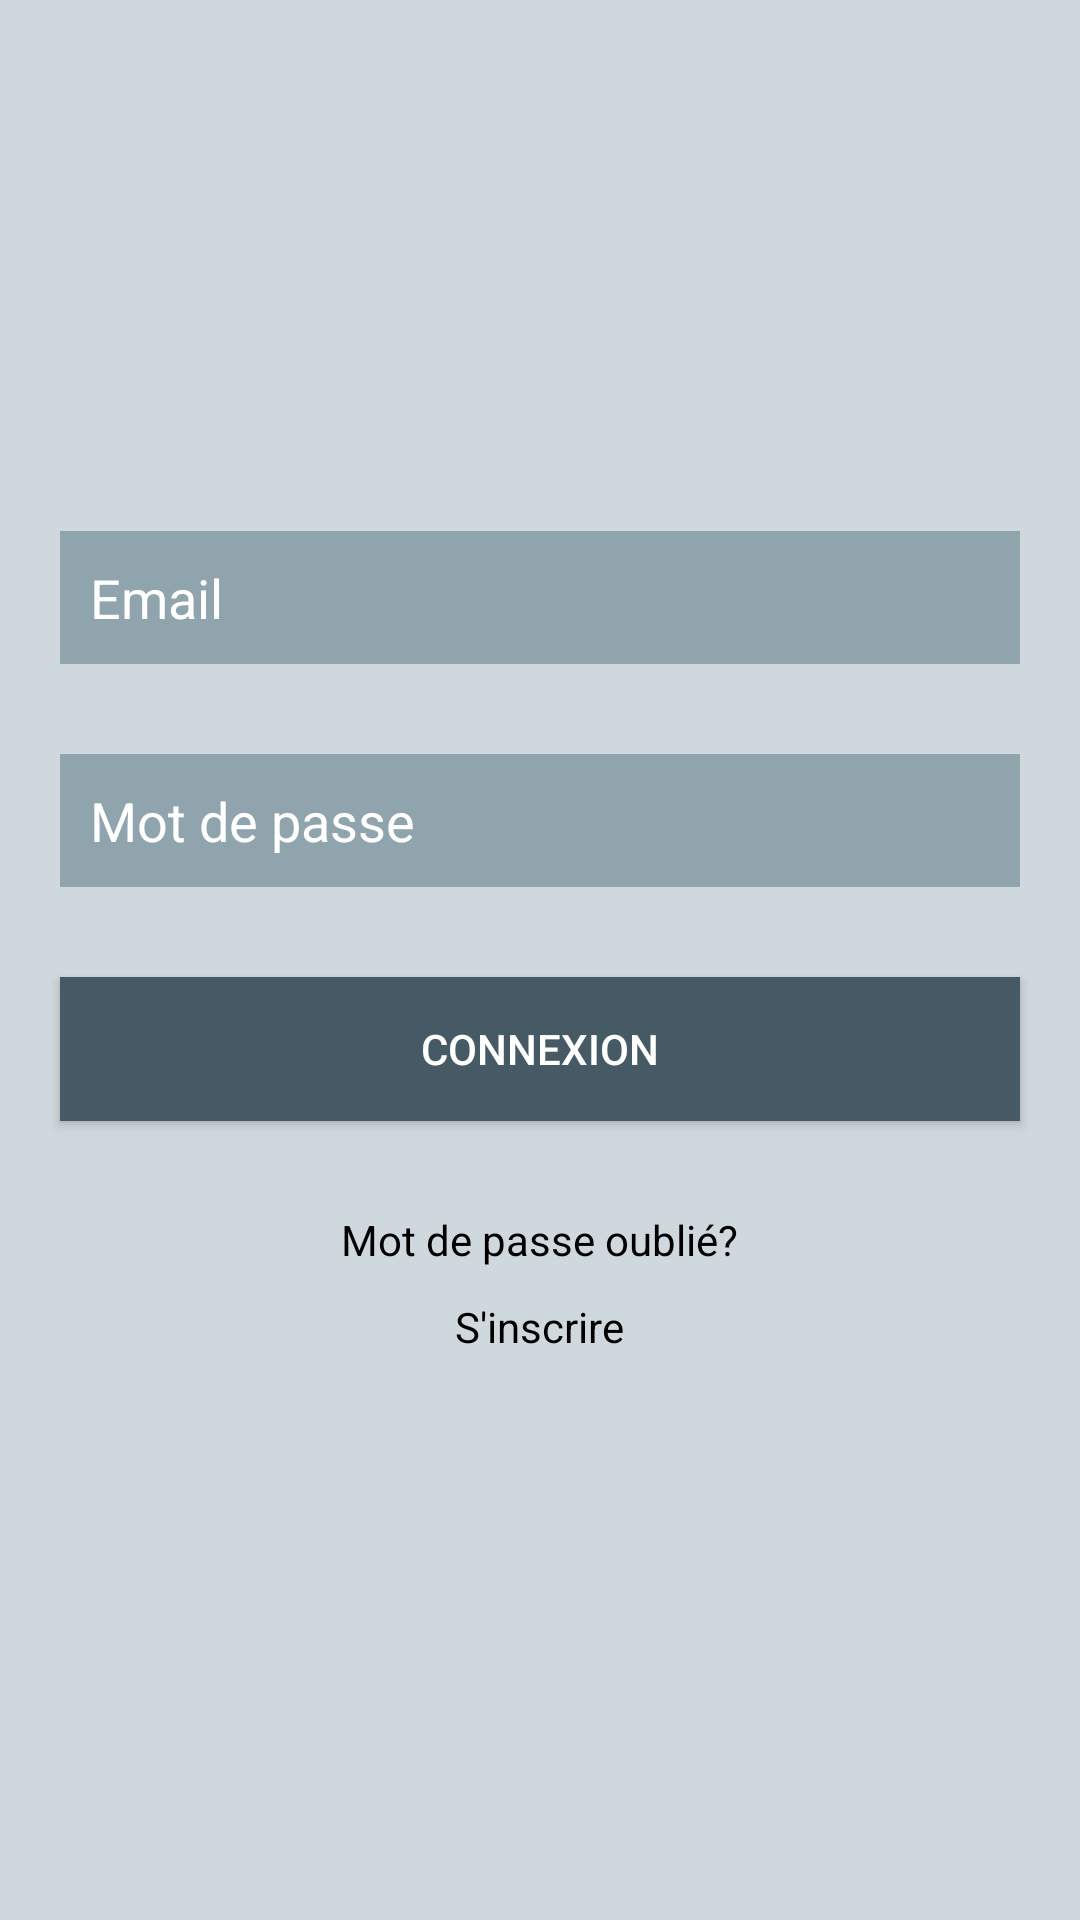

Write the Android layout XML for this screen, with the resource values it uses.
<!-- AndroidManifest.xml: application theme AppTheme -->
<!-- res/layout/authentication.xml -->
<?xml version="1.0" encoding="utf-8"?>
<RelativeLayout xmlns:android="http://schemas.android.com/apk/res/android"
    xmlns:app="http://schemas.android.com/apk/res-auto"
    xmlns:tools="http://schemas.android.com/tools"
    android:layout_width="match_parent"
    android:layout_height="match_parent"
    tools:context="com.halgo.municipalpfe.MainActivity">

    <LinearLayout
        android:layout_width="match_parent"
        android:layout_height="match_parent"
        android:orientation="vertical"
        android:background="@color/bluebrayfonced">

        <LinearLayout
            android:layout_width="match_parent"
            android:layout_height="120dp"
            android:orientation="vertical"
            android:background="@color/colorBlueGrayOp">
        </LinearLayout>
        <LinearLayout
            android:layout_width="match_parent"
            android:layout_height="match_parent"
            android:orientation="vertical"
            android:background="@color/colorBlueGrayOp">

            <TextView
                android:id="@+id/warn"
                android:layout_width="wrap_content"
                android:layout_height="wrap_content"
                android:text=""
                android:textSize="20dp"
                android:layout_marginLeft="20dp"
                android:textColor="@color/error" />
            <EditText
                android:id="@+id/email_field"
                android:drawableStart="@drawable/ic_email_black_24dp"
                android:drawableLeft="@drawable/ic_email_black_24dp"
                android:hint="Email"
                android:layout_marginTop="30dp"
                android:padding="10dp"
                android:layout_width="match_parent"
                android:layout_marginLeft="20dp"
                android:layout_marginRight="20dp"
                android:layout_marginBottom="20dp"
                android:layout_gravity="center"
                android:textColorHint="#fff"
                android:textColor="#fff"
                android:background="@color/bluebrayfonced"
                android:layout_height="wrap_content"
                />
            <EditText
                android:id="@+id/password_field"
                android:inputType="textPassword"
                android:hint="Mot de passe"
                android:drawableStart="@drawable/ic_lock_black_24dp"
                android:drawableLeft="@drawable/ic_lock_black_24dp"
                android:textColorHint="#fff"
                android:textColor="#fff"
                android:background="@color/bluebrayfonced"
                android:layout_gravity="center"
                android:layout_marginTop="10dp"
                android:padding="10dp"
                android:layout_width="match_parent"
                android:layout_marginLeft="20dp"
                android:layout_marginRight="20dp"
                android:layout_height="wrap_content" />
            <Button
                android:id="@+id/connexion"
                android:textColor="#fff"
                android:background="@color/colorBLGR"
                android:layout_width="match_parent"
                android:layout_marginLeft="20dp"
                android:layout_marginRight="20dp"
                android:layout_height="wrap_content"
                android:layout_gravity="center"
                android:layout_marginTop="30dp"
                android:layout_marginBottom="10dp"
                android:text="Connexion"/>

            <TextView
            android:id="@+id/mdp_oublie"
            android:layout_width="wrap_content"
            android:layout_height="wrap_content"
            android:layout_gravity="center"
            android:layout_marginTop="20dp"
            android:layout_marginBottom="10dp"
            android:text="Mot de passe oublié?"
            android:textColor="#000" />
            <TextView
                android:id="@+id/inscription"
                android:layout_width="wrap_content"
                android:layout_height="wrap_content"
                android:layout_gravity="center"
                android:layout_marginBottom="10dp"
                android:text="S'inscrire"
                android:textColor="#000" />

        </LinearLayout>

    </LinearLayout>

</RelativeLayout>
<!-- resources referenced by this layout -->
<resources>
  <color name="bluebrayfonced">#90A4AE</color>
  <color name="colorBLGR">#455A64</color>
  <color name="colorBlueGrayOp">#CFD8DC</color>
  <color name="error">#FF0000</color>
  <style name="AppTheme" parent="Theme.AppCompat.Light.NoActionBar">
          
          <item name="android:windowActionBar">false</item>
          <item name="android:windowNoTitle">true</item>
      </style>
</resources>
